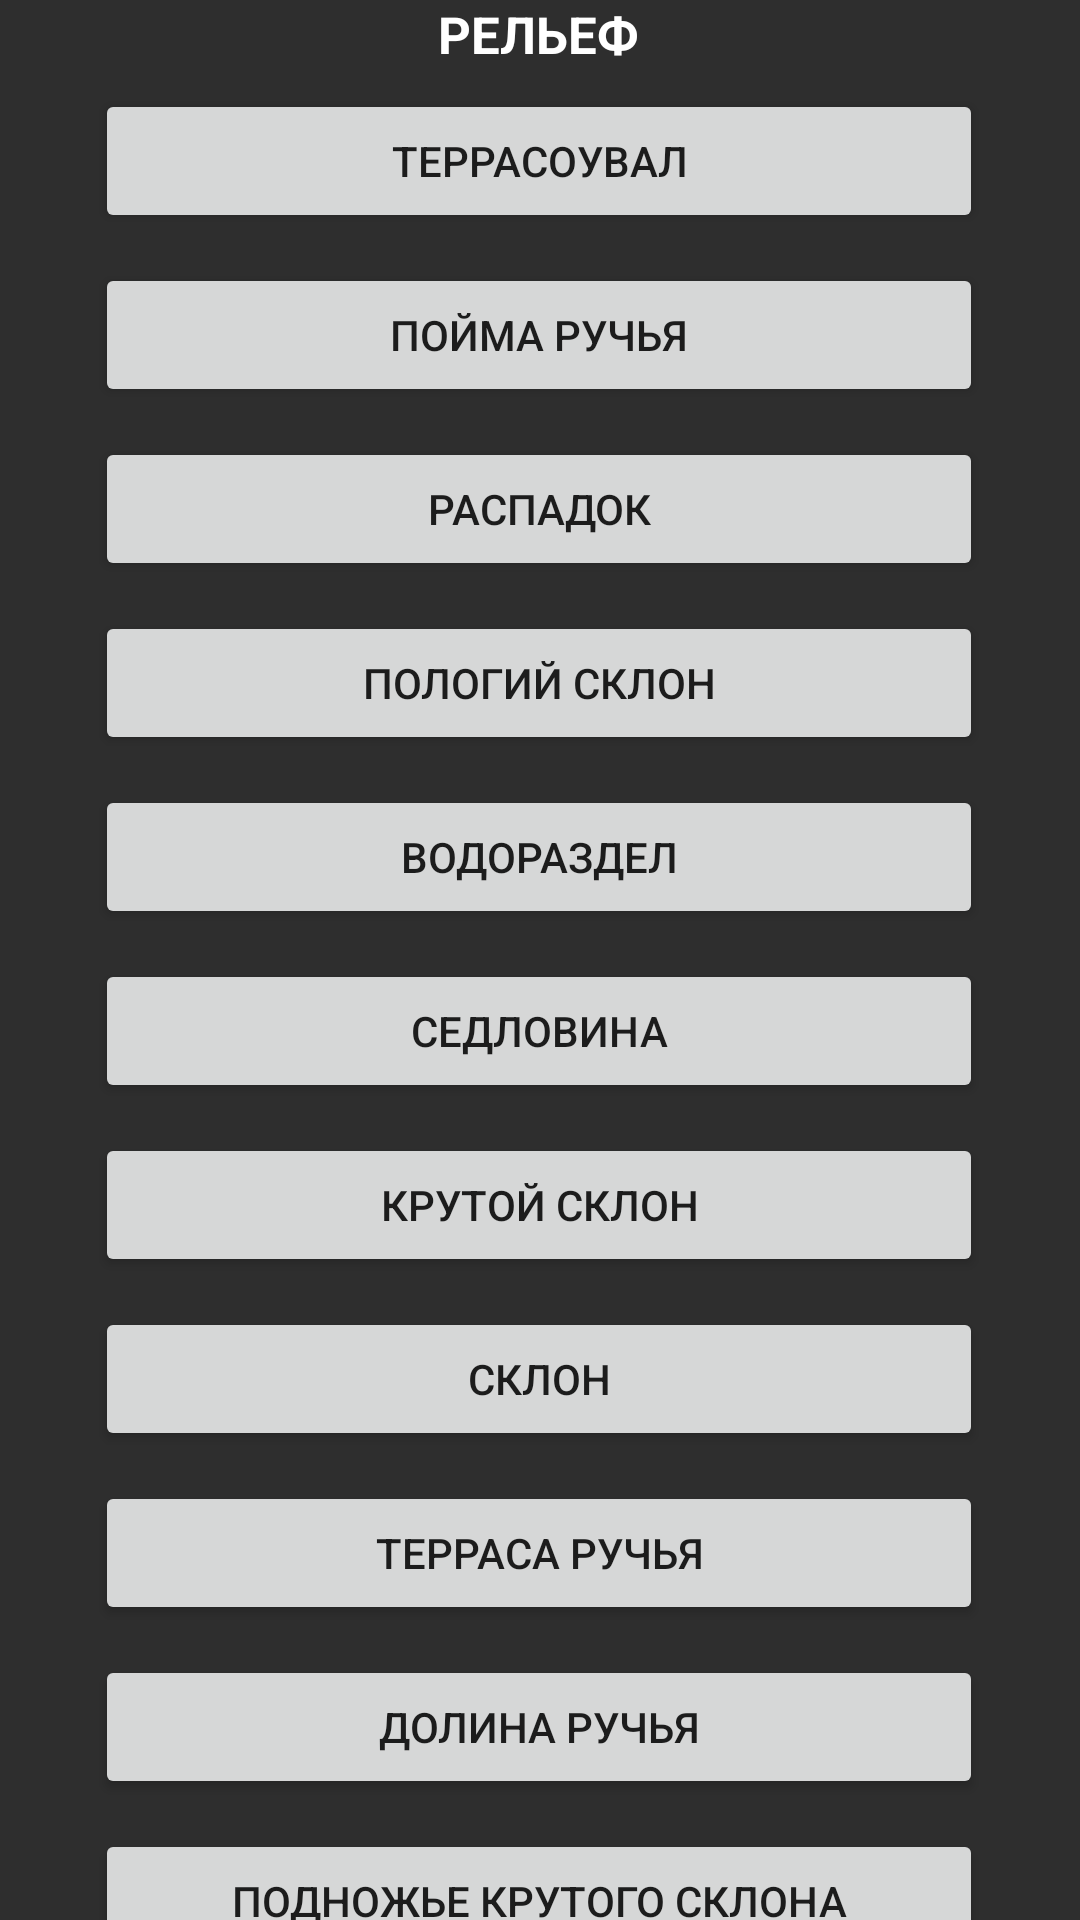

Produce the Android XML layout that renders to this screen, including the resource entries it uses.
<!-- AndroidManifest.xml: application theme Theme.GruntPoint -->
<!-- res/layout/activity_param4.xml -->
<?xml version="1.0" encoding="utf-8"?>
<android.support.constraint.ConstraintLayout xmlns:android="http://schemas.android.com/apk/res/android"
    xmlns:app="http://schemas.android.com/apk/res-auto"
    xmlns:tools="http://schemas.android.com/tools"
    android:layout_width="match_parent"
    android:layout_height="match_parent"
    android:background="@color/backg"
    tools:context=".Param_4">

    <Button
        android:id="@+id/buttpar4_1"
        android:layout_width="296dp"
        android:layout_height="48dp"
        android:layout_marginTop="7dp"
        android:text="@string/par4_1"
        app:layout_constraintEnd_toEndOf="parent"
        app:layout_constraintHorizontal_bias="0.495"
        app:layout_constraintStart_toStartOf="parent"
        app:layout_constraintTop_toBottomOf="@+id/TextPar4" />

    <Button
        android:id="@+id/buttpar4_2"
        android:layout_width="296dp"
        android:layout_height="48dp"
        android:layout_marginTop="10dp"
        android:text="@string/par4_2"
        app:layout_constraintEnd_toEndOf="parent"
        app:layout_constraintHorizontal_bias="0.495"
        app:layout_constraintStart_toStartOf="parent"
        app:layout_constraintTop_toBottomOf="@+id/buttpar4_1" />

    <Button
        android:id="@+id/buttpar4_3"
        android:layout_width="296dp"
        android:layout_height="48dp"
        android:layout_marginTop="10dp"
        android:text="@string/par4_3"
        app:layout_constraintEnd_toEndOf="parent"
        app:layout_constraintHorizontal_bias="0.495"
        app:layout_constraintStart_toStartOf="parent"
        app:layout_constraintTop_toBottomOf="@+id/buttpar4_2" />

    <Button
        android:id="@+id/buttpar4_4"
        android:layout_width="296dp"
        android:layout_height="48dp"
        android:layout_marginTop="10dp"
        android:text="@string/par4_4"
        app:layout_constraintEnd_toEndOf="parent"
        app:layout_constraintHorizontal_bias="0.495"
        app:layout_constraintStart_toStartOf="parent"
        app:layout_constraintTop_toBottomOf="@+id/buttpar4_3" />

    <Button
        android:id="@+id/buttpar4_5"
        android:layout_width="296dp"
        android:layout_height="48dp"
        android:layout_marginTop="10dp"
        android:text="@string/par4_5"
        app:layout_constraintEnd_toEndOf="parent"
        app:layout_constraintHorizontal_bias="0.495"
        app:layout_constraintStart_toStartOf="parent"
        app:layout_constraintTop_toBottomOf="@+id/buttpar4_4" />

    <Button
        android:id="@+id/buttpar4_6"
        android:layout_width="296dp"
        android:layout_height="48dp"
        android:layout_marginTop="10dp"
        android:text="@string/par4_6"
        app:layout_constraintEnd_toEndOf="parent"
        app:layout_constraintHorizontal_bias="0.495"
        app:layout_constraintStart_toStartOf="parent"
        app:layout_constraintTop_toBottomOf="@+id/buttpar4_5" />

    <Button
        android:id="@+id/buttpar4_7"
        android:layout_width="296dp"
        android:layout_height="48dp"
        android:layout_marginTop="10dp"
        android:text="@string/par4_7"
        app:layout_constraintEnd_toEndOf="parent"
        app:layout_constraintHorizontal_bias="0.495"
        app:layout_constraintStart_toStartOf="parent"
        app:layout_constraintTop_toBottomOf="@+id/buttpar4_6" />

    <Button
        android:id="@+id/buttpar4_8"
        android:layout_width="296dp"
        android:layout_height="48dp"
        android:layout_marginTop="10dp"
        android:text="@string/par4_8"
        app:layout_constraintEnd_toEndOf="parent"
        app:layout_constraintHorizontal_bias="0.495"
        app:layout_constraintStart_toStartOf="parent"
        app:layout_constraintTop_toBottomOf="@+id/buttpar4_7" />

    <Button
        android:id="@+id/buttpar4_9"
        android:layout_width="296dp"
        android:layout_height="48dp"
        android:layout_marginTop="10dp"
        android:text="@string/par4_9"
        app:layout_constraintEnd_toEndOf="parent"
        app:layout_constraintHorizontal_bias="0.495"
        app:layout_constraintStart_toStartOf="parent"
        app:layout_constraintTop_toBottomOf="@+id/buttpar4_8" />

    <Button
        android:id="@+id/buttpar4_10"
        android:layout_width="296dp"
        android:layout_height="48dp"
        android:layout_marginTop="10dp"
        android:text="@string/par4_10"
        app:layout_constraintEnd_toEndOf="parent"
        app:layout_constraintHorizontal_bias="0.495"
        app:layout_constraintStart_toStartOf="parent"
        app:layout_constraintTop_toBottomOf="@+id/buttpar4_9" />

    <Button
        android:id="@+id/buttpar4_11"
        android:layout_width="296dp"
        android:layout_height="48dp"
        android:layout_marginTop="10dp"
        android:text="@string/par4_11"
        app:layout_constraintEnd_toEndOf="parent"
        app:layout_constraintHorizontal_bias="0.495"
        app:layout_constraintStart_toStartOf="parent"
        app:layout_constraintTop_toBottomOf="@+id/buttpar4_10" />

    <TextView
        android:id="@+id/TextPar4"
        android:layout_width="wrap_content"
        android:layout_height="wrap_content"
        android:text="Рельеф"
        android:textAllCaps="true"
        android:textColor="@color/white"
        android:textSize="17dp"
        android:textStyle="bold"
        app:layout_constraintEnd_toEndOf="parent"
        app:layout_constraintHorizontal_bias="0.498"
        app:layout_constraintStart_toStartOf="parent"
        app:layout_constraintTop_toTopOf="parent" />

  </android.support.constraint.ConstraintLayout>
<!-- resources referenced by this layout -->
<resources>
  <color name="backg">#2E2E2E</color>
  <color name="white">#FFFFFFFF</color>
  <string name="par4_1">Террасоувал</string>
  <string name="par4_10">Долина ручья</string>
  <string name="par4_11">Подножье крутого склона</string>
  <string name="par4_2">Пойма ручья</string>
  <string name="par4_3">Распадок</string>
  <string name="par4_4">Пологий склон</string>
  <string name="par4_5">Водораздел</string>
  <string name="par4_6">Седловина</string>
  <string name="par4_7">Крутой склон</string>
  <string name="par4_8">Склон</string>
  <string name="par4_9">Терраса ручья</string>
  <style name="Theme.GruntPoint" parent="Theme.AppCompat.Light.NoActionBar">
          
          <item name="colorPrimary">@color/purple_500</item>
          <item name="colorPrimaryDark">@color/purple_700</item>
          <item name="colorAccent">@color/teal_200</item>
          
      </style>
  <color name="purple_500">#FF6200EE</color>
  <color name="purple_700">#AC2A01</color>
  <color name="teal_200">#FF03DAC5</color>
</resources>
